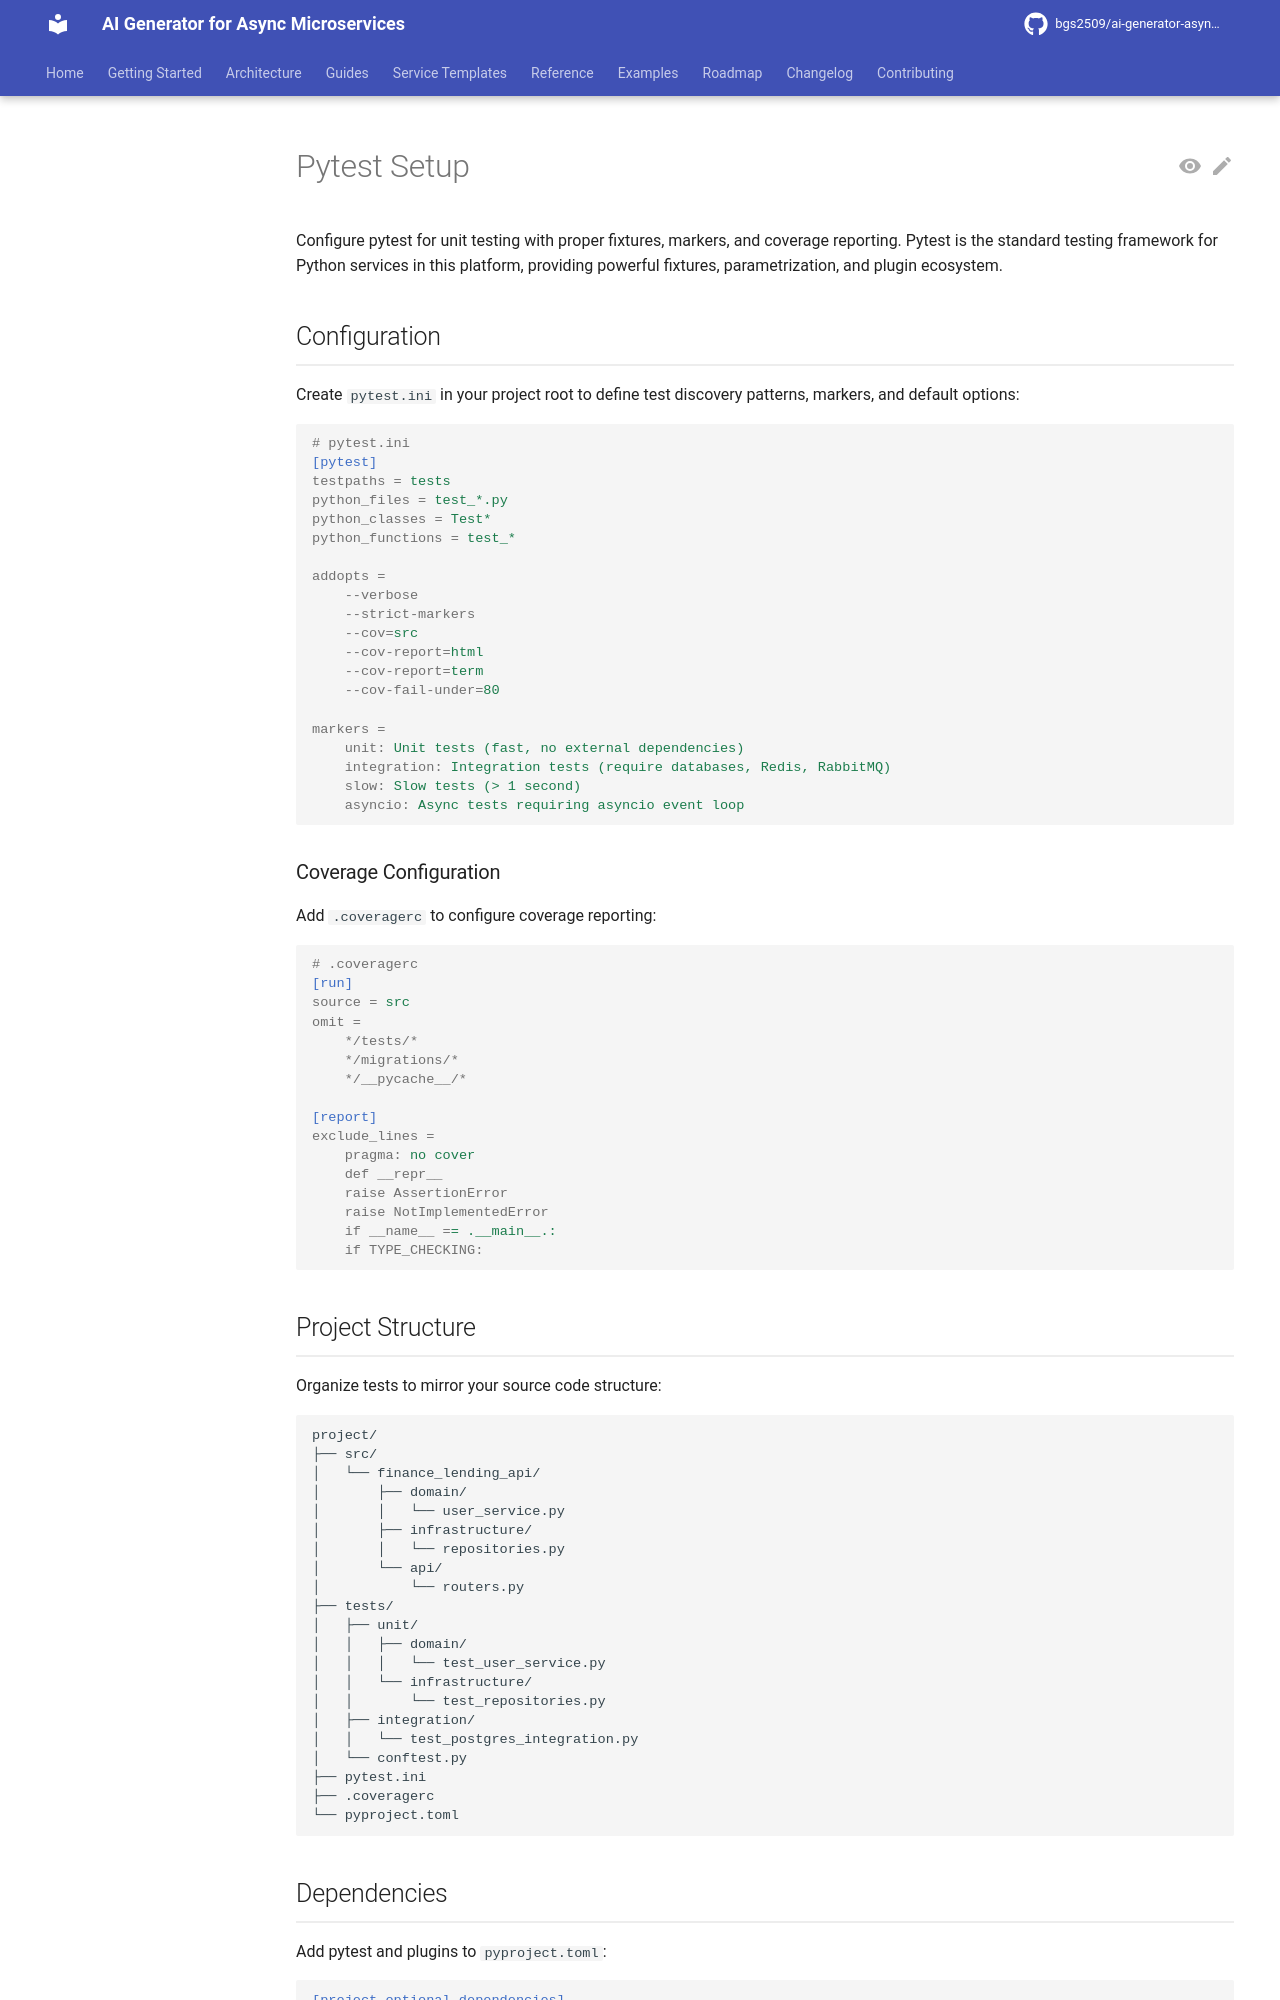

repository: bgs2509/ai-generator-asyncmicroservices · page: atomic/testing/unit-testing/pytest-setup/index.html · generator: mkdocs

# Pytest Setup

Configure pytest for unit testing with proper fixtures, markers, and coverage reporting. Pytest is the standard testing framework for Python services in this platform, providing powerful fixtures, parametrization, and plugin ecosystem.

## Configuration

Create `pytest.ini` in your project root to define test discovery patterns, markers, and default options:

```ini
# pytest.ini
[pytest]
testpaths = tests
python_files = test_*.py
python_classes = Test*
python_functions = test_*

addopts =
    --verbose
    --strict-markers
    --cov=src
    --cov-report=html
    --cov-report=term
    --cov-fail-under=80

markers =
    unit: Unit tests (fast, no external dependencies)
    integration: Integration tests (require databases, Redis, RabbitMQ)
    slow: Slow tests (> 1 second)
    asyncio: Async tests requiring asyncio event loop
```

### Coverage Configuration

Add `.coveragerc` to configure coverage reporting:

```ini
# .coveragerc
[run]
source = src
omit =
    */tests/*
    */migrations/*
    */__pycache__/*

[report]
exclude_lines =
    pragma: no cover
    def __repr__
    raise AssertionError
    raise NotImplementedError
    if __name__ == .__main__.:
    if TYPE_CHECKING:
```

## Project Structure

Organize tests to mirror your source code structure:

```
project/
├── src/
│   └── finance_lending_api/
│       ├── domain/
│       │   └── user_service.py
│       ├── infrastructure/
│       │   └── repositories.py
│       └── api/
│           └── routers.py
├── tests/
│   ├── unit/
│   │   ├── domain/
│   │   │   └── test_user_service.py
│   │   └── infrastructure/
│   │       └── test_repositories.py
│   ├── integration/
│   │   └── test_postgres_integration.py
│   └── conftest.py
├── pytest.ini
├── .coveragerc
└── pyproject.toml
```
